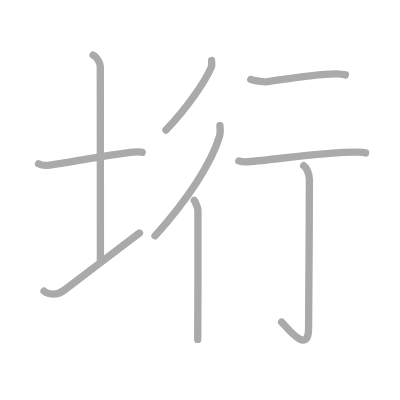
t = 0.00 s
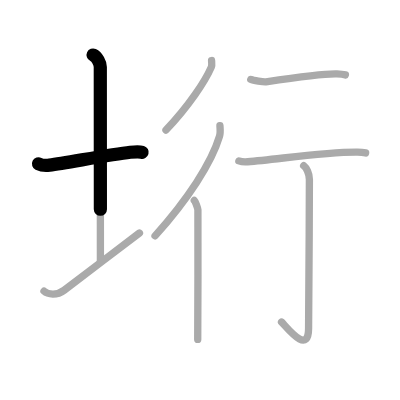
t = 1.75 s
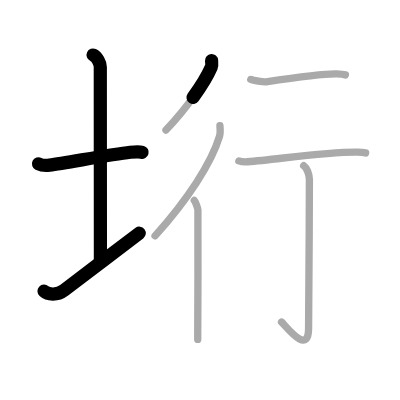
t = 3.50 s
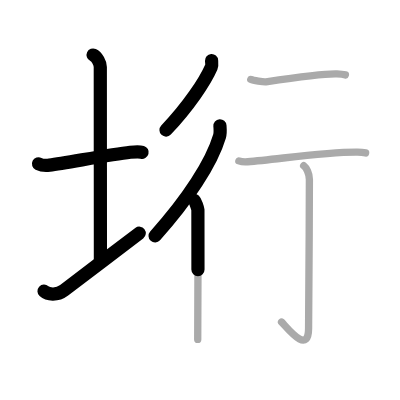
t = 5.50 s
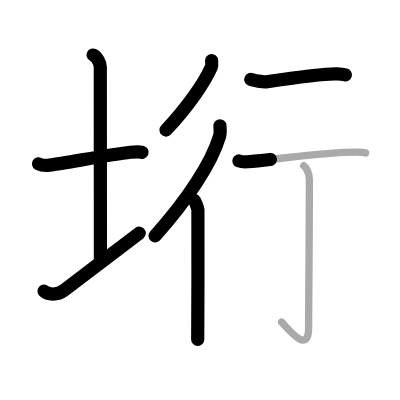
t = 7.25 s
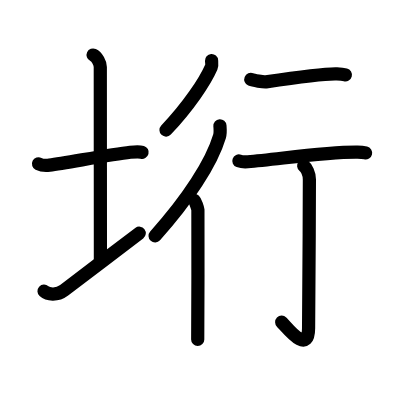
t = 9.00 s

The animated SVG that drew these frames (rendered in a browser with its animation timeline set to each time). Animation: 9 SMIL elements (animate=9); one cycle of 9.00 s.

<?xml version="1.0" standalone="no"?>
<!DOCTYPE svg PUBLIC "-//W3C//DTD SVG 1.1//EN"   "http://www.w3.org/Graphics/SVG/1.1/DTD/svg11.dtd">
<svg width="400px" height="400px"  version="1.1" xmlns="http://www.w3.org/2000/svg">
  <defs>
    <marker id="Triangle" viewBox="0 0 10 10" refX="0" refY="5" markerUnits="strokeWidth" markerWidth="3" style="stroke-opacity:0%;fill:#aaaaaa;" markerHeight="2" orient="auto">
      <path d="M 0 0 L 10 5 L 0 10 z" />
    </marker>
    
    <marker id="Arrow" viewBox="0 0 10 10" refX="5" refY="5" markerUnits="strokeWidth" markerWidth="1.8" style="stroke-opacity:0%;fill:#770000;" markerHeight="2" orient="auto">
      <path d="M 0 4 L 6 4 L 4 1 L 10 5 L 4 9 L 6 6 L 0 6 z" />
        <circle cx="5" cy="5" r="5" />
      </marker>
    
    <marker id="TriangleRed" viewBox="0 0 10 10" refX="0" refY="5" markerUnits="strokeWidth" markerWidth="3" style="stroke-opacity:0%;fill:#CC0000;" markerHeight="2" orient="auto">
      <path d="M 0 0 L 10 5 L 0 10 z" />
    </marker>
    
    <marker id="ArrowRed" viewBox="0 0 10 10" refX="5" refY="5" markerUnits="strokeWidth" markerWidth="1.8" style="stroke-opacity:0%;fill:#CC0000;" markerHeight="2" orient="auto">
      <path d="M 0 4 L 6 4 L 4 1 L 10 5 L 4 9 L 6 6 L 0 6 z" />
        <circle cx="5" cy="5" r="5" />
      </marker>
    
  </defs>
  
  <path style="fill:#ffffff; fill-opacity:100%; fill-rule:evenodd; stroke-width:0;" d="M 0 0 L 400px 0 L 400px 400px L 0 400px L 0 0" />

  <g transform="scale(3.6697247706422 3.6697247706422)">
<path style="fill:none; fill-opacity:0%; fill-rule:evenodd; stroke:#aaaaaa; stroke-opacity:100%; stroke-width: 1.5pt; stroke-linejoin:round; stroke-linecap:round;" d="M10.5 44.64c0.76 0.38 2.24 0.46 3 0.36c4.82-0.66 16.65-2.89 22-3.5c1.25-0.14 2.62-0.18 3.25 0.01"></path>
<path style="fill:none; fill-opacity:0%; fill-rule:evenodd; stroke:#aaaaaa; stroke-opacity:100%; stroke-width: 1.5pt; stroke-linejoin:round; stroke-linecap:round;" d="M25.37 15c1.09 0.5 1.96 2.23 1.96 3.25c0 7.25 0.03 42.25 0.03 53"></path>
<path style="fill:none; fill-opacity:0%; fill-rule:evenodd; stroke:#aaaaaa; stroke-opacity:100%; stroke-width: 1.5pt; stroke-linejoin:round; stroke-linecap:round;" d="M12 79.34c1 0.91 3.49 1.28 5.48-0.25C23.01 74.84 32.47 67.75 38 63.5"></path>
<path style="fill:none; fill-opacity:0%; fill-rule:evenodd; stroke:#aaaaaa; stroke-opacity:100%; stroke-width: 1.5pt; stroke-linejoin:round; stroke-linecap:round;" d="M57.65 16.5c0.03 0.45 0.17 1.24-0.07 1.79c-1.69 3.87-6.14 10.61-12.35 17.16"></path>
<path style="fill:none; fill-opacity:0%; fill-rule:evenodd; stroke:#aaaaaa; stroke-opacity:100%; stroke-width: 1.5pt; stroke-linejoin:round; stroke-linecap:round;" d="M59.93 34.27c0.05 0.71 0.18 1.93-0.1 2.84c-2.18 7.32-8.68 17.24-17.58 27.17"></path>
<path style="fill:none; fill-opacity:0%; fill-rule:evenodd; stroke:#aaaaaa; stroke-opacity:100%; stroke-width: 1.5pt; stroke-linejoin:round; stroke-linecap:round;" d="M52.95 54.62c0.27 0.24 0.93 2.09 0.98 2.58c0.05 0.49 0 32.27-0.05 35.3"></path>
<path style="fill:none; fill-opacity:0%; fill-rule:evenodd; stroke:#aaaaaa; stroke-opacity:100%; stroke-width: 1.5pt; stroke-linejoin:round; stroke-linecap:round;" d="M68.34 21.65c0.66 0.27 3.48 0.74 4.14 0.65c5.11-0.75 16.28-2.28 19.33-2.16c1.1 0.04 1.76 0.13 2.31 0.27"></path>
<path style="fill:none; fill-opacity:0%; fill-rule:evenodd; stroke:#aaaaaa; stroke-opacity:100%; stroke-width: 1.5pt; stroke-linejoin:round; stroke-linecap:round;" d="M65.09 43.85c0.63 0.23 1.79 0.28 2.43 0.23c8.1-0.64 21.24-2.74 29.9-2.64c1.05 0.01 1.69 0.11 2.21 0.23"></path>
<path style="fill:none; fill-opacity:0%; fill-rule:evenodd; stroke:#aaaaaa; stroke-opacity:100%; stroke-width: 1.5pt; stroke-linejoin:round; stroke-linecap:round;" d="M82.75 45.16c0.75 0.59 1.56 2.09 1.56 3.75c0 13.86-0.22 35.8-0.22 40.51c0 7.65-6.1-0.48-7.37-1.67"></path>

<path style="fill:none; fill-opacity:0%; fill-rule:evenodd; stroke:#000000; stroke-opacity:100%; stroke-width: 2.7pt; stroke-linejoin:round; stroke-linecap:round;" d="M10.5 44.64c0.76 0.38 2.24 0.46 3 0.36c4.82-0.66 16.65-2.89 22-3.5c1.25-0.14 2.62-0.18 3.25 0.01" pathLength="100" stroke-dashoffset="100" stroke-dasharray="100 105"><animate id="dashAnim1" attributeName="stroke-dashoffset" from="100" to="0" dur="1s" calcMode="linear" fill="freeze"/></path>
<path style="fill:none; fill-opacity:0%; fill-rule:evenodd; stroke:#000000; stroke-opacity:100%; stroke-width: 2.7pt; stroke-linejoin:round; stroke-linecap:round;" d="M25.37 15c1.09 0.5 1.96 2.23 1.96 3.25c0 7.25 0.03 42.25 0.03 53" pathLength="100" stroke-dashoffset="100" stroke-dasharray="100 105"><animate id="dashAnim2" attributeName="stroke-dashoffset" from="100" to="0" dur="1s" calcMode="linear" begin="dashAnim1.end" fill="freeze"/></path>
<path style="fill:none; fill-opacity:0%; fill-rule:evenodd; stroke:#000000; stroke-opacity:100%; stroke-width: 2.7pt; stroke-linejoin:round; stroke-linecap:round;" d="M12 79.34c1 0.91 3.49 1.28 5.48-0.25C23.01 74.84 32.47 67.75 38 63.5" pathLength="100" stroke-dashoffset="100" stroke-dasharray="100 105"><animate id="dashAnim3" attributeName="stroke-dashoffset" from="100" to="0" dur="1s" calcMode="linear" begin="dashAnim2.end" fill="freeze"/></path>
<path style="fill:none; fill-opacity:0%; fill-rule:evenodd; stroke:#000000; stroke-opacity:100%; stroke-width: 2.7pt; stroke-linejoin:round; stroke-linecap:round;" d="M57.65 16.5c0.03 0.45 0.17 1.24-0.07 1.79c-1.69 3.87-6.14 10.61-12.35 17.16" pathLength="100" stroke-dashoffset="100" stroke-dasharray="100 105"><animate id="dashAnim4" attributeName="stroke-dashoffset" from="100" to="0" dur="1s" calcMode="linear" begin="dashAnim3.end" fill="freeze"/></path>
<path style="fill:none; fill-opacity:0%; fill-rule:evenodd; stroke:#000000; stroke-opacity:100%; stroke-width: 2.7pt; stroke-linejoin:round; stroke-linecap:round;" d="M59.93 34.27c0.05 0.71 0.18 1.93-0.1 2.84c-2.18 7.32-8.68 17.24-17.58 27.17" pathLength="100" stroke-dashoffset="100" stroke-dasharray="100 105"><animate id="dashAnim5" attributeName="stroke-dashoffset" from="100" to="0" dur="1s" calcMode="linear" begin="dashAnim4.end" fill="freeze"/></path>
<path style="fill:none; fill-opacity:0%; fill-rule:evenodd; stroke:#000000; stroke-opacity:100%; stroke-width: 2.7pt; stroke-linejoin:round; stroke-linecap:round;" d="M52.95 54.62c0.27 0.24 0.93 2.09 0.98 2.58c0.05 0.49 0 32.27-0.05 35.3" pathLength="100" stroke-dashoffset="100" stroke-dasharray="100 105"><animate id="dashAnim6" attributeName="stroke-dashoffset" from="100" to="0" dur="1s" calcMode="linear" begin="dashAnim5.end" fill="freeze"/></path>
<path style="fill:none; fill-opacity:0%; fill-rule:evenodd; stroke:#000000; stroke-opacity:100%; stroke-width: 2.7pt; stroke-linejoin:round; stroke-linecap:round;" d="M68.34 21.65c0.66 0.27 3.48 0.74 4.14 0.65c5.11-0.75 16.28-2.28 19.33-2.16c1.1 0.04 1.76 0.13 2.31 0.27" pathLength="100" stroke-dashoffset="100" stroke-dasharray="100 105"><animate id="dashAnim7" attributeName="stroke-dashoffset" from="100" to="0" dur="1s" calcMode="linear" begin="dashAnim6.end" fill="freeze"/></path>
<path style="fill:none; fill-opacity:0%; fill-rule:evenodd; stroke:#000000; stroke-opacity:100%; stroke-width: 2.7pt; stroke-linejoin:round; stroke-linecap:round;" d="M65.09 43.85c0.63 0.23 1.79 0.28 2.43 0.23c8.1-0.64 21.24-2.74 29.9-2.64c1.05 0.01 1.69 0.11 2.21 0.23" pathLength="100" stroke-dashoffset="100" stroke-dasharray="100 105"><animate id="dashAnim8" attributeName="stroke-dashoffset" from="100" to="0" dur="1s" calcMode="linear" begin="dashAnim7.end" fill="freeze"/></path>
<path style="fill:none; fill-opacity:0%; fill-rule:evenodd; stroke:#000000; stroke-opacity:100%; stroke-width: 2.7pt; stroke-linejoin:round; stroke-linecap:round;" d="M82.75 45.16c0.75 0.59 1.56 2.09 1.56 3.75c0 13.86-0.22 35.8-0.22 40.51c0 7.65-6.1-0.48-7.37-1.67" pathLength="100" stroke-dashoffset="100" stroke-dasharray="100 105"><animate id="dashAnim9" attributeName="stroke-dashoffset" from="100" to="0" dur="1s" calcMode="linear" begin="dashAnim8.end" fill="freeze"/></path>

</g>

</svg>  
          
